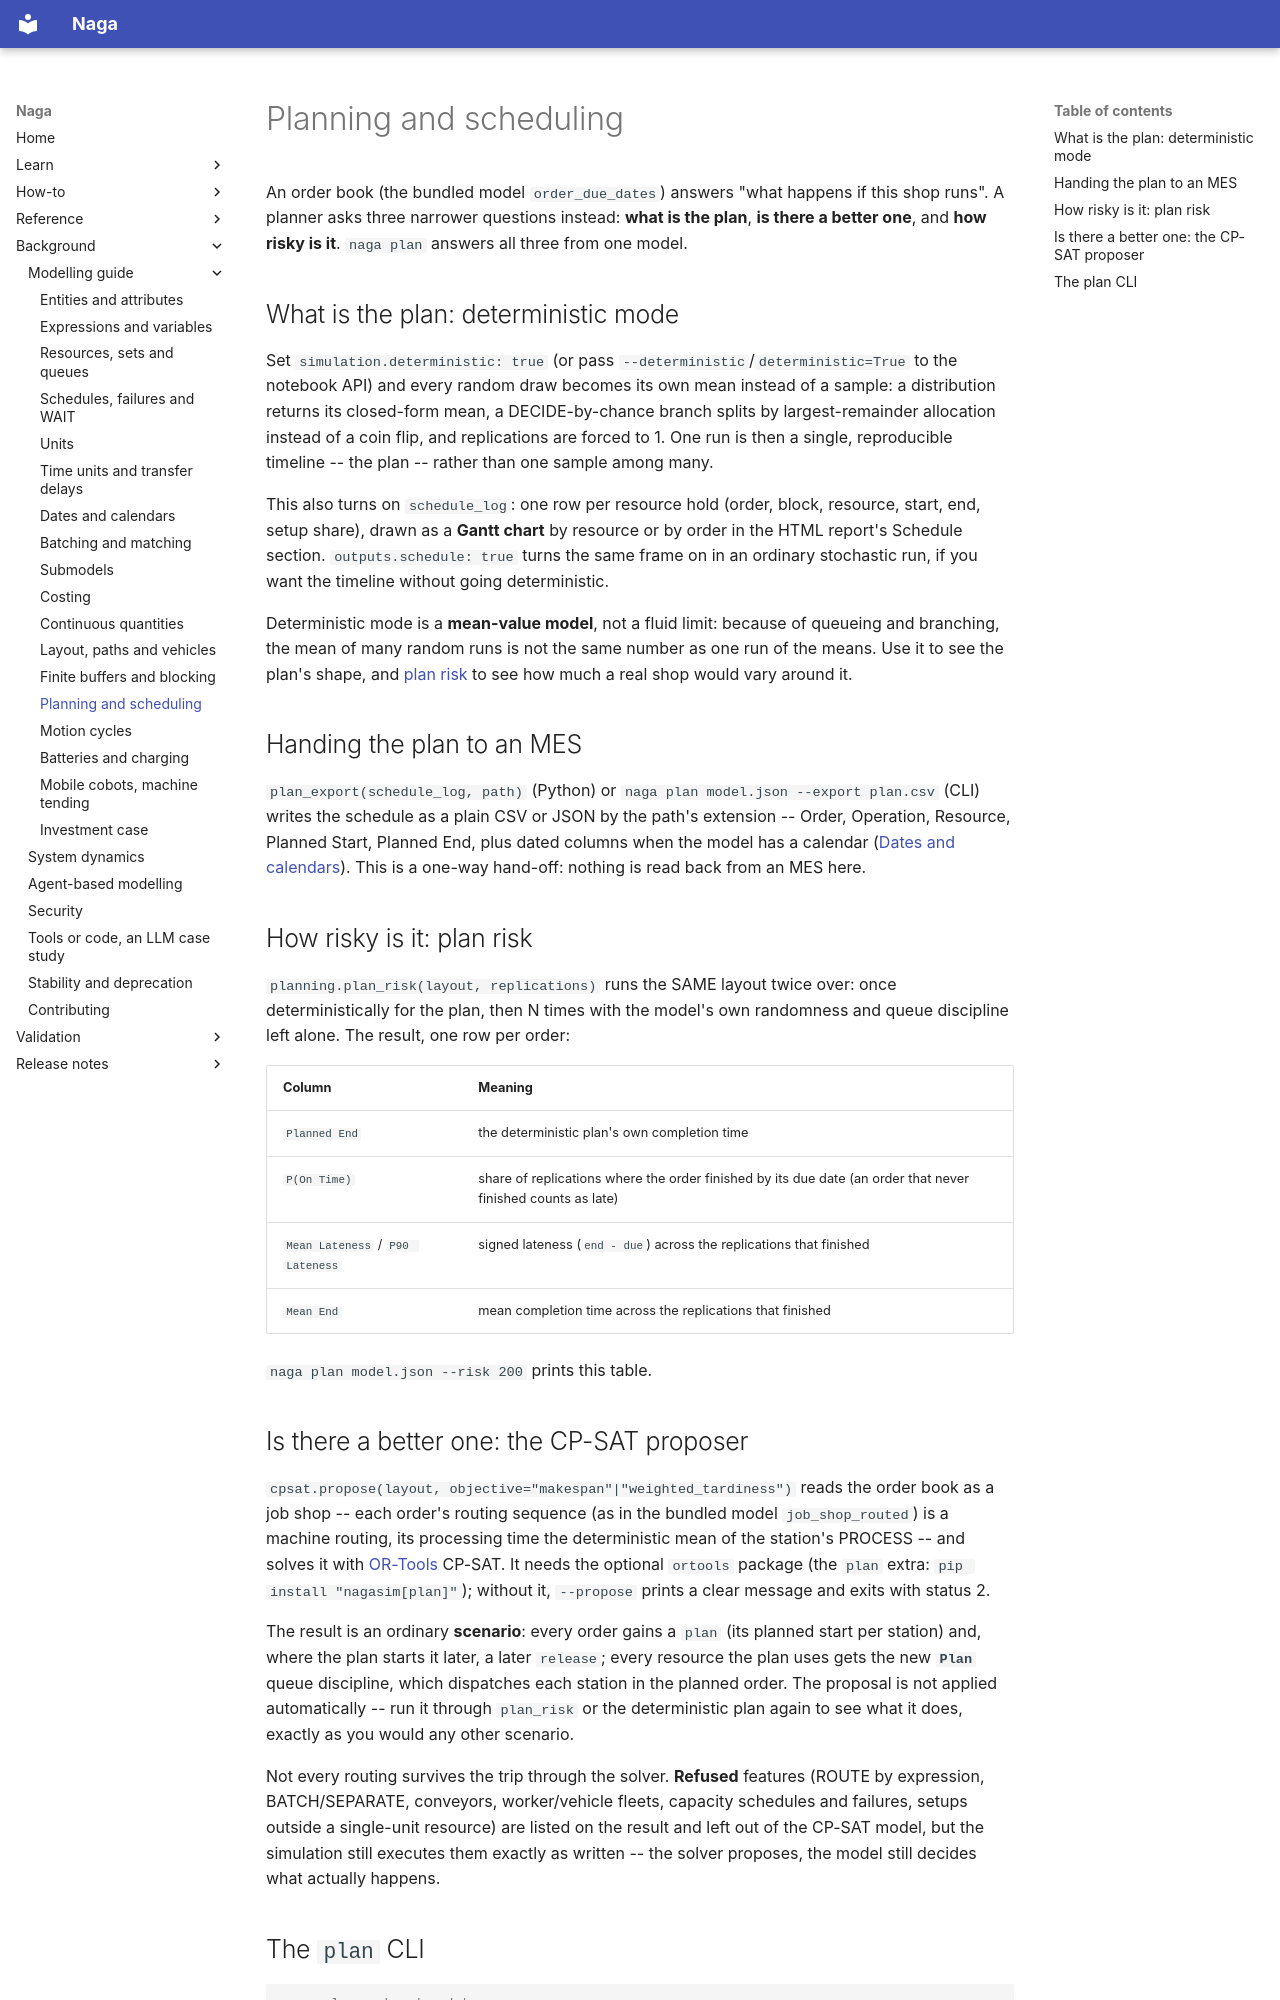

repository: TheMattHub/naga · page: modelling-guide/planning.html · generator: mkdocs

# Planning and scheduling

An order book (the bundled model `order_due_dates`) answers "what happens if
this shop runs". A planner asks three narrower questions instead: **what is the plan**, **is
there a better one**, and **how risky is it**. `naga plan`
answers all three from one model.

## What is the plan: deterministic mode

Set `simulation.deterministic: true` (or pass `--deterministic`/`deterministic=True` to the
notebook API) and every random draw becomes its own mean instead of a sample: a distribution
returns its closed-form mean, a DECIDE-by-chance branch splits by largest-remainder allocation
instead of a coin flip, and replications are forced to 1. One run is then a single, reproducible
timeline -- the plan -- rather than one sample among many.

This also turns on `schedule_log`: one row per resource hold (order, block, resource, start, end,
setup share), drawn as a **Gantt chart** by resource or by order in the HTML report's Schedule
section. `outputs.schedule: true` turns the same frame on
in an ordinary stochastic run, if you want the timeline without going deterministic.

Deterministic mode is a **mean-value model**, not a fluid limit: because of queueing and
branching, the mean of many random runs is not the same number as one run of the means. Use it to
see the plan's shape, and [plan risk](#how-risky-is-it-plan-risk) to see how much a real shop
would vary around it.

## Handing the plan to an MES

`plan_export(schedule_log, path)` (Python) or `naga plan model.json --export plan.csv` (CLI)
writes the schedule as a plain CSV or JSON by the path's extension -- Order, Operation, Resource,
Planned Start, Planned End, plus dated columns when the model has a calendar
([Dates and calendars](dates-and-calendars.md)). This is a one-way hand-off: nothing is read back
from an MES here.

## How risky is it: plan risk

`planning.plan_risk(layout, replications)` runs the SAME layout twice over: once deterministically
for the plan, then N times with the model's own randomness and queue discipline left alone. The
result, one row per order:

| Column | Meaning |
|---|---|
| `Planned End` | the deterministic plan's own completion time |
| `P(On Time)` | share of replications where the order finished by its due date (an order that never finished counts as late) |
| `Mean Lateness` / `P90 Lateness` | signed lateness (`end - due`) across the replications that finished |
| `Mean End` | mean completion time across the replications that finished |

`naga plan model.json --risk 200` prints this table.

## Is there a better one: the CP-SAT proposer

`cpsat.propose(layout, objective="makespan"|"weighted_tardiness")` reads the order book as a job
shop -- each order's routing sequence (as in the bundled model `job_shop_routed`) is a machine routing, its
processing time the deterministic mean of the station's PROCESS -- and solves it with
[OR-Tools](https://developers.google.com/optimization) CP-SAT. It needs the optional `ortools`
package (the `plan` extra: `pip install "nagasim[plan]"`); without it, `--propose` prints a clear
message and exits with status 2.

The result is an ordinary **scenario**: every order gains a `plan` (its planned start per
station) and, where the plan starts it later, a later `release`; every resource the plan uses
gets the new **`Plan`** queue discipline, which dispatches each station in the planned order. The
proposal is not applied automatically -- run it through `plan_risk` or the deterministic plan
again to see what it does, exactly as you would any other scenario.

Not every routing survives the trip through the solver. **Refused** features (ROUTE by
expression, BATCH/SEPARATE, conveyors, worker/vehicle fleets, capacity schedules and failures,
setups outside a single-unit resource) are listed on the result and left out of the CP-SAT model,
but the simulation still executes them exactly as written -- the solver proposes, the model still
decides what actually happens.
